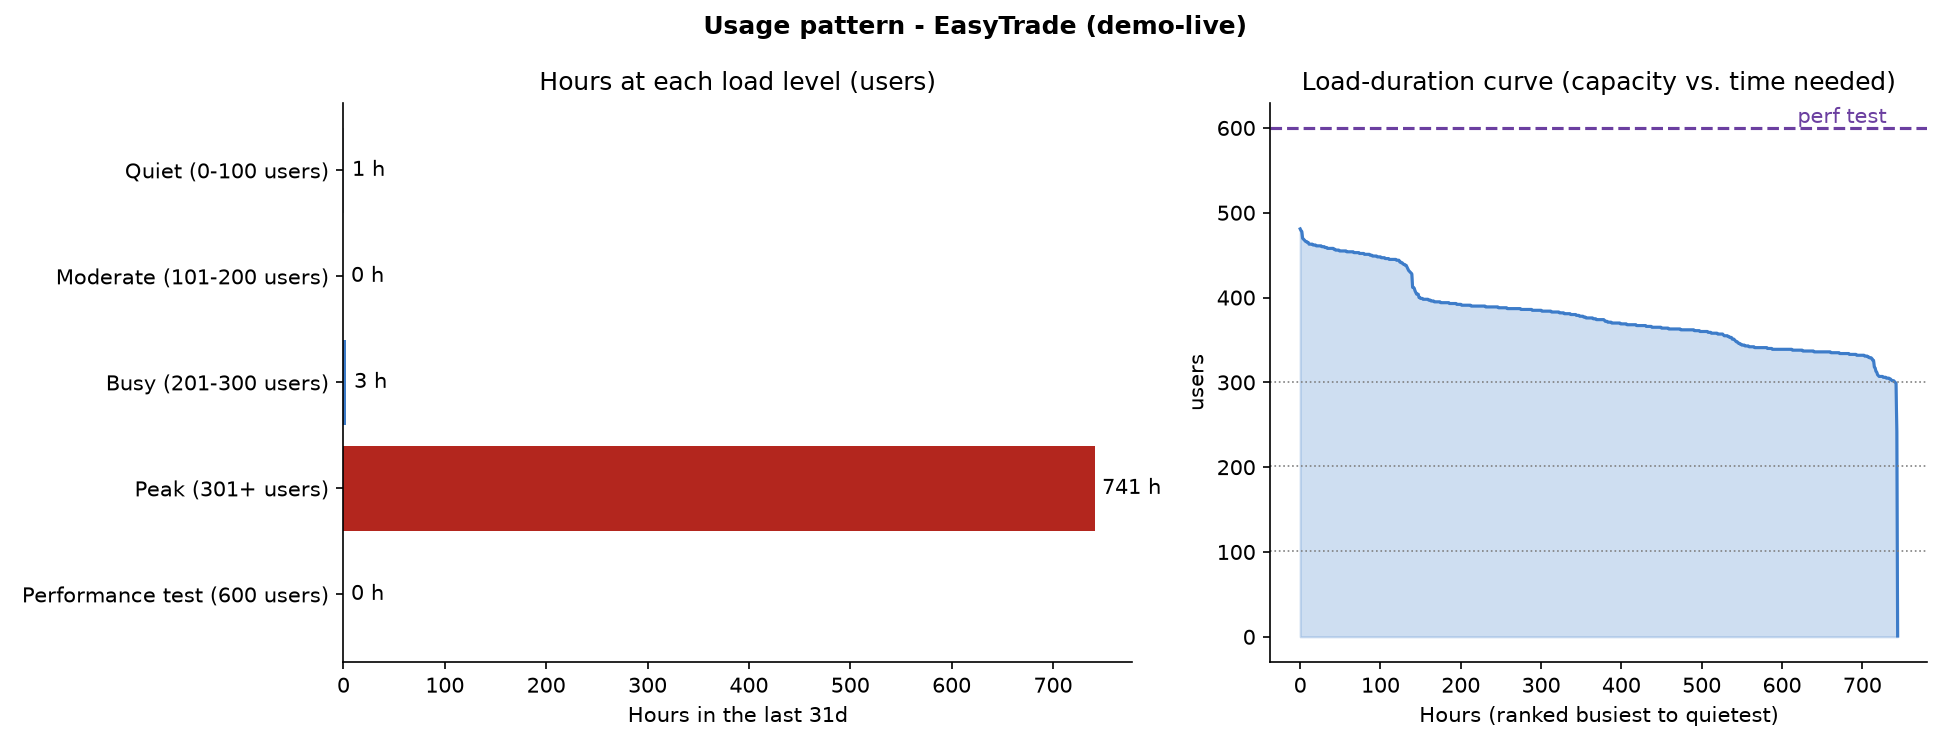

The file beside this chart, header and first rows:
tier, hours
Quiet (0-100 users), 1
Moderate (101-200 users), 0
Busy (201-300 users), 3
Peak (301+ users), 741
Performance test (600 users), 0
